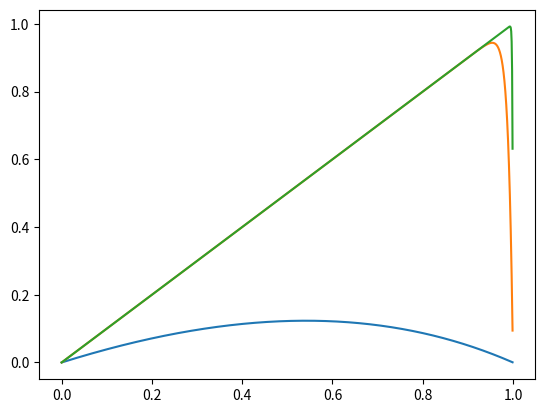

Source code (Python):
# 1.5d)

import numpy as np
import matplotlib.pyplot as plt

psi = 1
epsilon = [1, 0.01, 0.001]
x = np.arange(0, 1, 0.001)


if __name__ == '__main__':
    for ep in epsilon:
        # u=1/psi *((1+(np.exp(psi/ep)-1)*x-np.exp(x*psi/ep))/(np.exp(psi/ep)-1))

        a = float(psi / ep)
        # alternative form
        # u=1/psi*(1/(-1+np.exp(a)-1)-np.exp(x*a)/(-1+np.exp(a))+x)

        u = 1 / psi * ((np.exp(-a) + (x - x * np.exp(-a)) - np.exp(psi * (x - 1) / ep)) / (1 - np.exp(-a)))
        plt.plot(x, u)
        plt.show()
